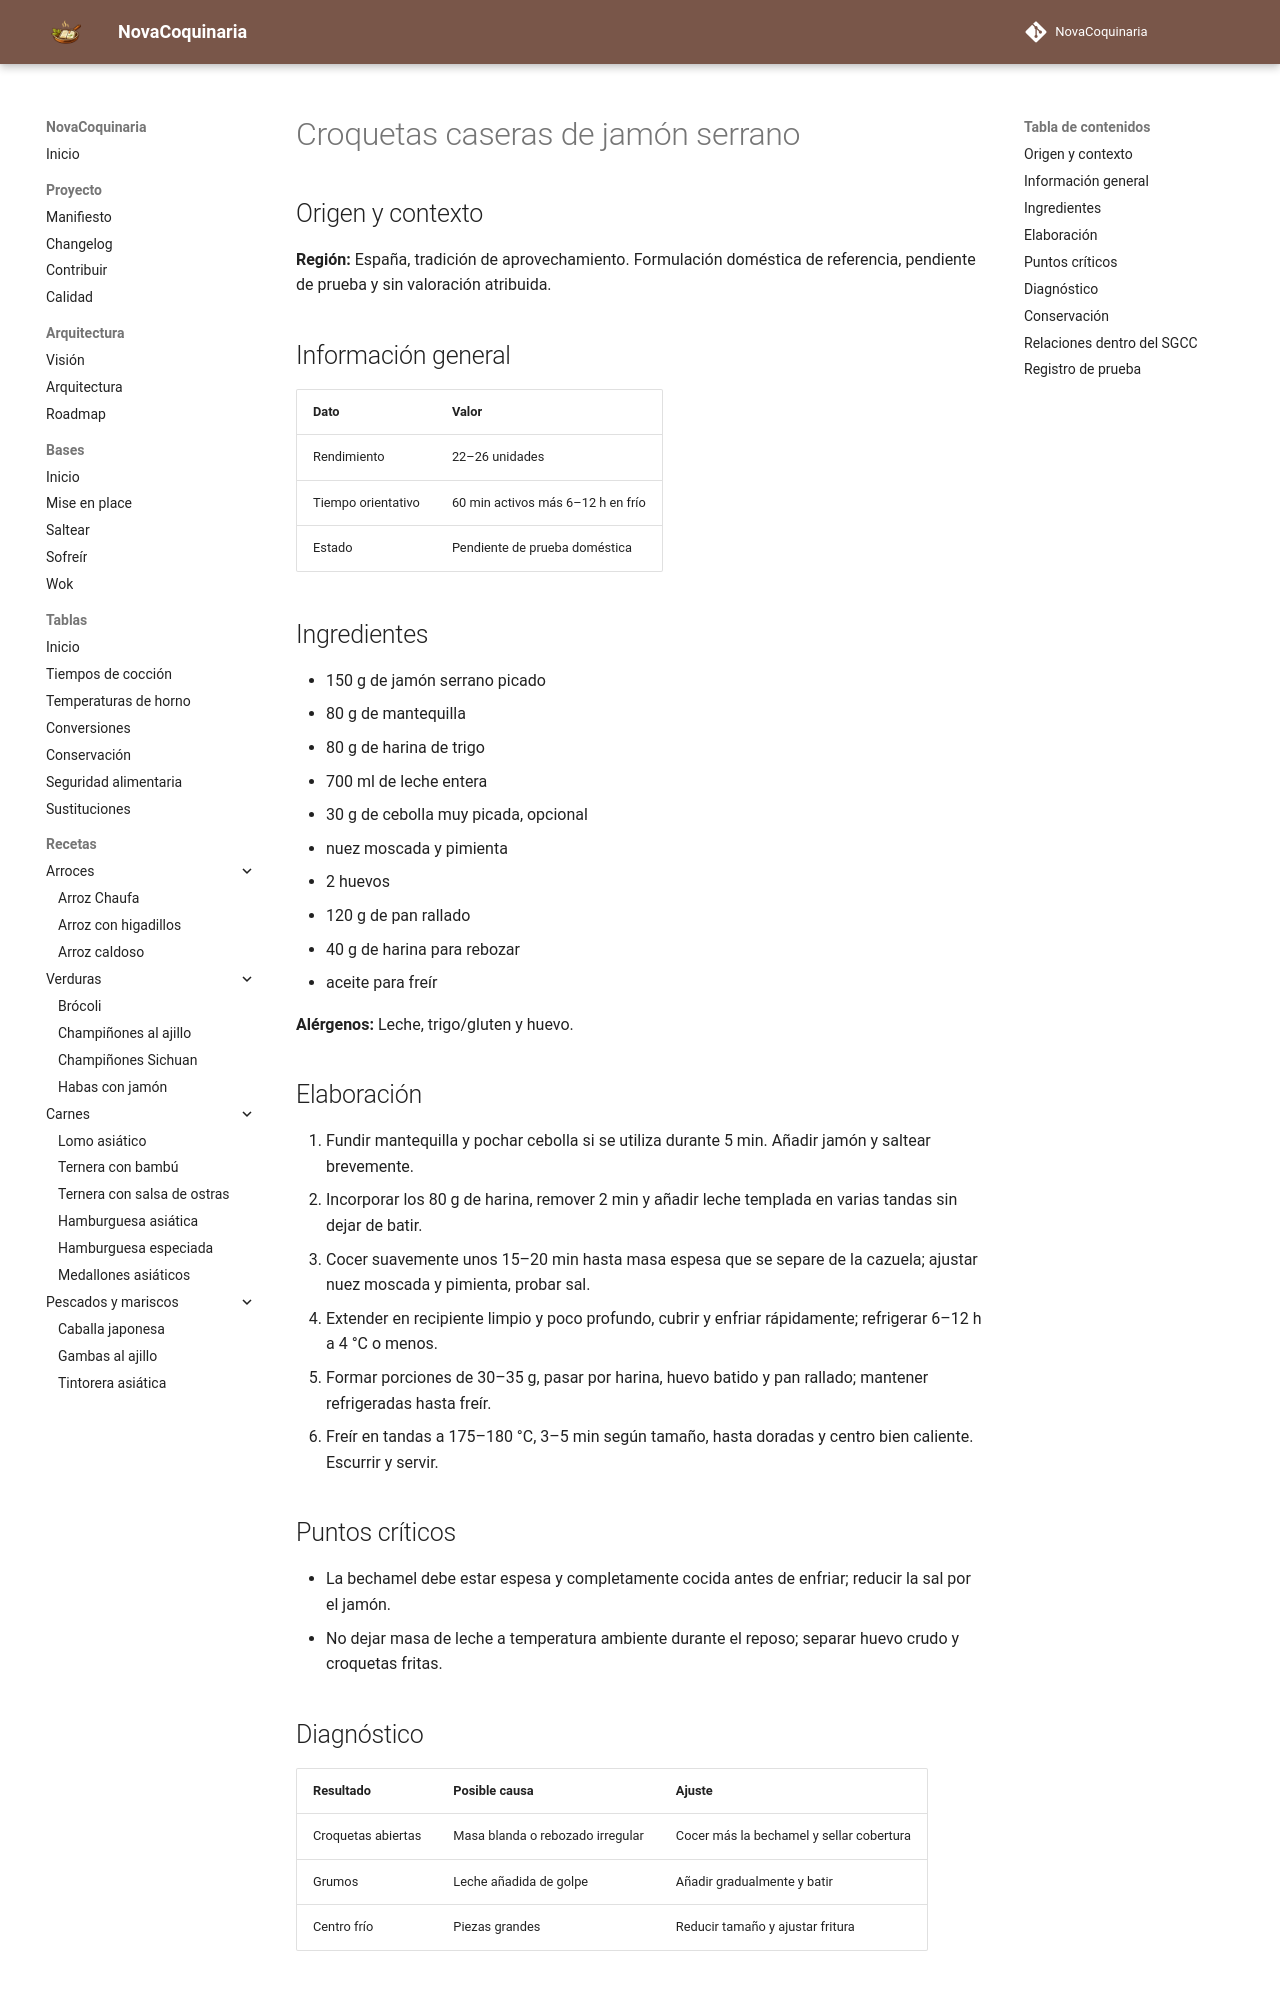

repository: fran-eliot/NovaCoquinaria · page: 05_Carnes/croquetas_caseras_de_jamon_serrano.html · generator: mkdocs

---
id: REC-563
tipo: receta
titulo: Croquetas caseras de jamón serrano
categoria: Carnes
estado: borrador
version: 1.0.0
ultima_revision: 2026-11-18
etiquetas:
  - cocina-espanola
  - tradicional
  - receta-propuesta
  - pendiente-de-prueba
---

# Croquetas caseras de jamón serrano

## Origen y contexto

**Región:** España, tradición de aprovechamiento. Formulación doméstica de referencia, pendiente de prueba y sin valoración atribuida.

## Información general

| Dato | Valor |
|---|---|
| Rendimiento | 22–26 unidades |
| Tiempo orientativo | 60 min activos más 6–12 h en frío |
| Estado | Pendiente de prueba doméstica |

## Ingredientes

- 150 g de jamón serrano picado
- 80 g de mantequilla
- 80 g de harina de trigo
- 700 ml de leche entera
- 30 g de cebolla muy picada, opcional
- nuez moscada y pimienta
- 2 huevos
- 120 g de pan rallado
- 40 g de harina para rebozar
- aceite para freír

**Alérgenos:** Leche, trigo/gluten y huevo.

## Elaboración

1. Fundir mantequilla y pochar cebolla si se utiliza durante 5 min. Añadir jamón y saltear brevemente.
2. Incorporar los 80 g de harina, remover 2 min y añadir leche templada en varias tandas sin dejar de batir.
3. Cocer suavemente unos 15–20 min hasta masa espesa que se separe de la cazuela; ajustar nuez moscada y pimienta, probar sal.
4. Extender en recipiente limpio y poco profundo, cubrir y enfriar rápidamente; refrigerar 6–12 h a 4 °C o menos.
5. Formar porciones de 30–35 g, pasar por harina, huevo batido y pan rallado; mantener refrigeradas hasta freír.
6. Freír en tandas a 175–180 °C, 3–5 min según tamaño, hasta doradas y centro bien caliente. Escurrir y servir.

## Puntos críticos

- La bechamel debe estar espesa y completamente cocida antes de enfriar; reducir la sal por el jamón.
- No dejar masa de leche a temperatura ambiente durante el reposo; separar huevo crudo y croquetas fritas.

## Diagnóstico

| Resultado | Posible causa | Ajuste |
|---|---|---|
| Croquetas abiertas | Masa blanda o rebozado irregular | Cocer más la bechamel y sellar cobertura |
| Grumos | Leche añadida de golpe | Añadir gradualmente y batir |
| Centro frío | Piezas grandes | Reducir tamaño y ajustar fritura |
